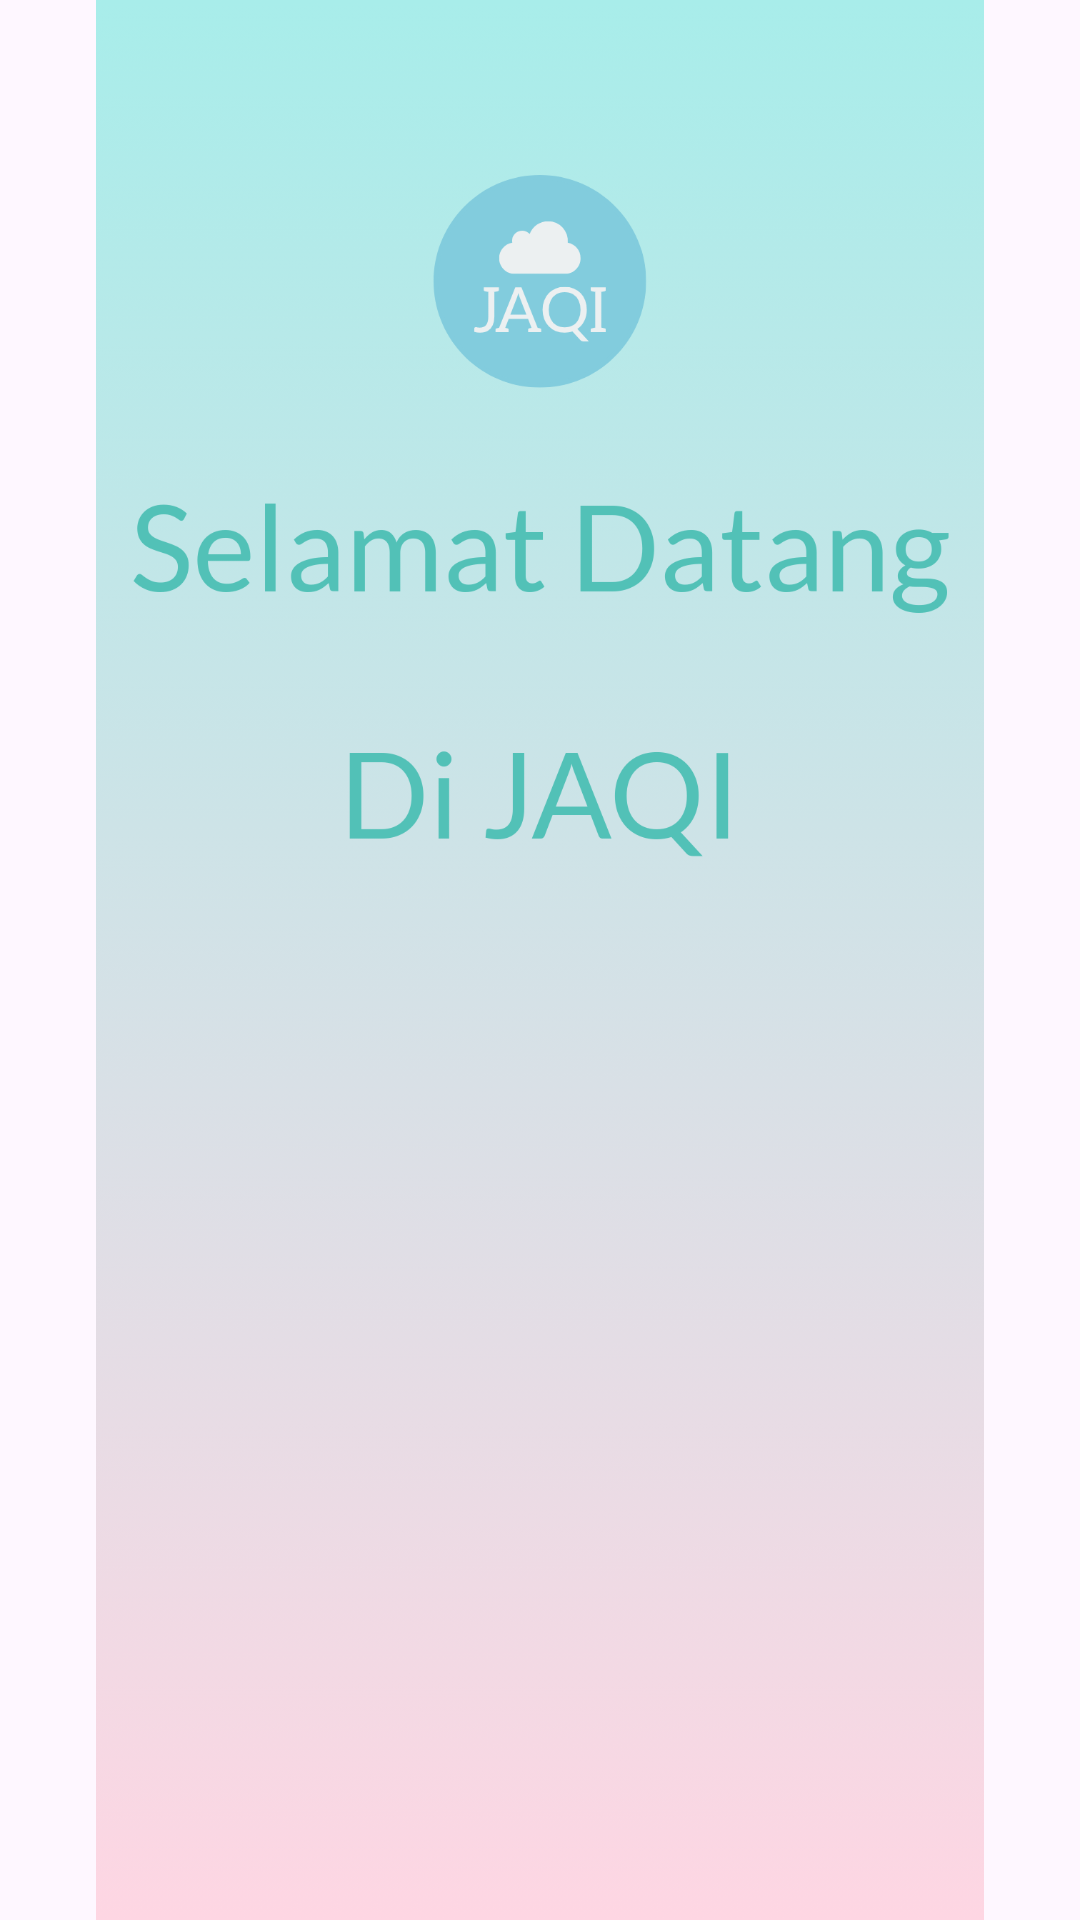

This screen was rendered from an Android layout file. Write that file and the resources it references.
<!-- AndroidManifest.xml: application theme Theme.JakartaAirQuality -->
<!-- res/layout/splash_page.xml -->
<?xml version="1.0" encoding="utf-8"?>
<layout xmlns:android="http://schemas.android.com/apk/res/android">
    <data>
        
    </data>
    <LinearLayout
        android:layout_width="match_parent"
        android:layout_height="match_parent"
        android:gravity="center"
        android:orientation="vertical">

        <ImageView
            android:id="@+id/imageView"
            android:layout_width="wrap_content"
            android:layout_height="wrap_content"
            android:src="@drawable/splash_image1"
            android:contentDescription="@string/splash_image_desc" />
    </LinearLayout>
</layout>
<!-- resources referenced by this layout -->
<resources>
  <!-- drawable splash_image1: png bitmap (drawable, 135504 bytes) -->
  <string name="splash_image_desc">Splash Img Desc</string>
  <style name="Theme.JakartaAirQuality" parent="Base.Theme.JakartaAirQuality" />
  <style name="Base.Theme.JakartaAirQuality" parent="Theme.Material3.DayNight.NoActionBar">
          <item name="colorPrimary">@color/ice</item>
      </style>
  <color name="ice">#82ccdd</color>
</resources>
